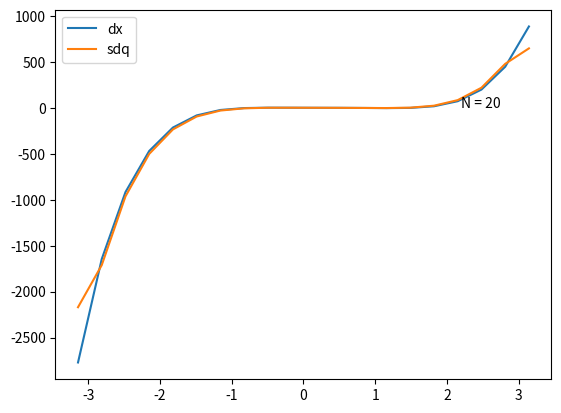

Recreate this plot in Python.
# Given an ordered set of randomly distributed nodes and the y-axis value
# relative to each node (e.g. the result of a non-periodic sampling) we want
# to estimate the derivative at each of the sampling points using the FFD
# method.
#
# In this experiment, the SDQ method is not an option since the nodes are not
# equally spaced.
#
# The resulting graph clearly shows that, before a certain threshold is reached,
# the error diminishes regularly as the value of h gets smaller. From the
# threshold point (~ 10^-5 for the SDQ and ~ 10^-8 for the FFD), as h gets even
# smaller, the error starts to grow in a fuzzy way because of cancellation.
#
# Also note that, even though cancellation issues starts to manifest earlier
# in the SDQ method, the error becomes smaller earlier as well: for h~10^-5,
# the SDQ error ~10^12  while the FFD error is ~10^-6.
#
# The empirical results are compatible with the theoretical ones.

import numpy as np
import matplotlib.pyplot as plt

N = 20
x = np.linspace(-np.pi, np.pi, N)
#fx = np.sin(x)
#dx = np.cos(x)
fx = x**6 - 2*x**5 + x**3 - x**2 + 3*x + 1
dx = 6*x**5 - 10*x**4 + 3*x**2 - 2*x + 3
h = x[1] - x[0]
print("h = ", h);

sdq = np.zeros(N)
sdq[0]   = (fx[1] - fx[0]) / h
sdq[N-1] = (fx[N-1] - fx[N-2]) / h
for i in range(1, N-1):
    sdq[i] = (fx[i+1] - fx[i-1]) / (2*h)

err = abs(dx - sdq)

print('| Dx           | SDQ          | Err')
for a,b,c in zip(dx, sdq, err):
    print('| {:.9f} | {:.9f} | {:.9f}'.format(a, b, c))

plt.text(2.2, 0.6, 'N = {}'.format(N))
plt.plot(x, dx)
plt.plot(x, sdq)
plt.legend(['dx','sdq'])
plt.show()
